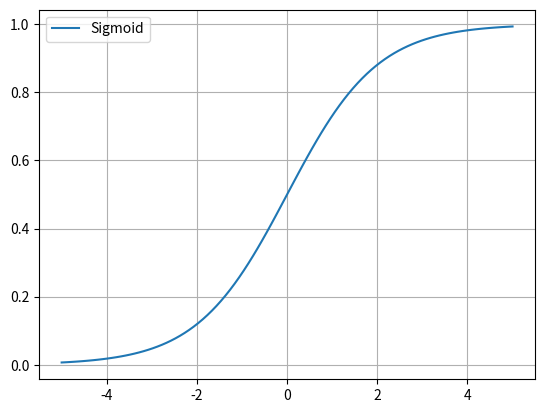

Source code (Python):
# Výpočet a vykreslení aktivační funkce sigmoid
# Výpočet je proveden knihovnou NumPy

import matplotlib.pyplot as plt
import numpy as np

# velikost obrázku s grafem
plt.subplots(figsize=(6.4, 4.8))

# hodnoty na x-ové ose
x = np.linspace(-5, 5, 100)

# výpočet aktivační funkce
y = 1/(1 + np.exp(-x))

# vykreslení aktivační funkce
plt.plot(x, y, label="Sigmoid")

# zobrazení legendy
plt.legend()

# zobrazení mřížky
plt.grid()

# uložení do souboru
plt.savefig("activation_function_sigmoid_numpy.png")

# zobrazení v novém okně
plt.show()
